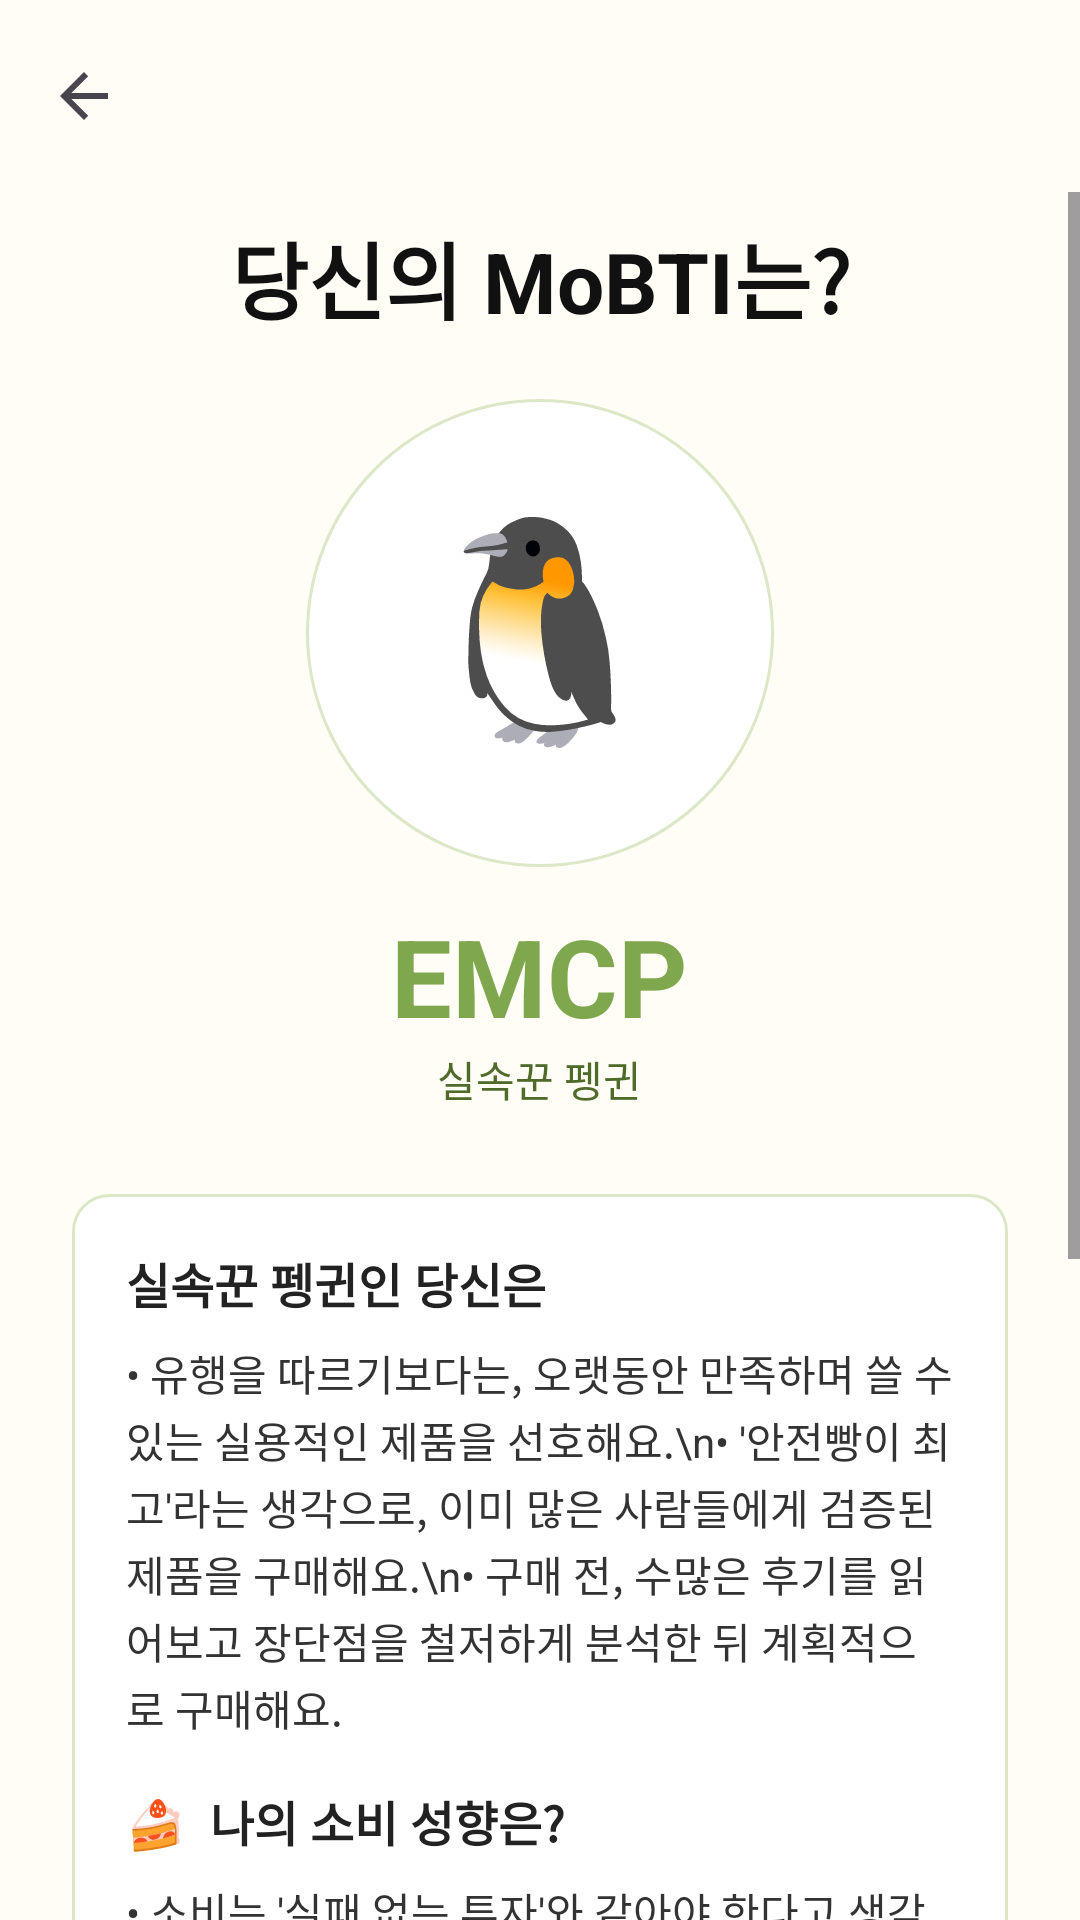

The Android layout XML behind this screen, and the referenced resources:
<!-- AndroidManifest.xml: application theme Base.Theme.Moneylog -->
<!-- res/layout/activity_mobti_result.xml -->
<?xml version="1.0" encoding="utf-8"?>
<LinearLayout xmlns:android="http://schemas.android.com/apk/res/android"
    xmlns:app="http://schemas.android.com/apk/res-auto"
    android:layout_width="match_parent"
    android:layout_height="match_parent"
    android:orientation="vertical"
    android:background="@color/cream_050">

    
    <com.google.android.material.appbar.MaterialToolbar
        android:id="@+id/toolbar"
        android:layout_width="match_parent"
        android:layout_height="wrap_content"
        android:background="@color/cream_050"
        app:navigationIcon="?attr/homeAsUpIndicator"
        app:title="" />

    <ScrollView
        android:layout_width="match_parent"
        android:layout_height="0dp"
        android:layout_weight="1"
        android:fillViewport="true">

        <LinearLayout
            android:layout_width="match_parent"
            android:layout_height="wrap_content"
            android:orientation="vertical"
            android:paddingStart="24dp"
            android:paddingEnd="24dp"
            android:paddingBottom="16dp">

            
            <TextView
                android:id="@+id/tvHeader"
                android:layout_width="match_parent"
                android:layout_height="wrap_content"
                android:text="당신의 MoBTI는?"
                android:textAlignment="center"
                android:textColor="#111111"
                android:textSize="28sp"
                android:textStyle="bold"
                android:layout_marginTop="8dp"
                android:layout_marginBottom="20dp" />

            
            <FrameLayout
                android:layout_width="156dp"
                android:layout_height="156dp"
                android:layout_gravity="center_horizontal"
                android:background="@drawable/circle_outline"
                android:padding="16dp">

                <TextView
                    android:id="@+id/tvMascotEmoji"
                    android:layout_width="match_parent"
                    android:layout_height="match_parent"
                    android:gravity="center"
                    android:text="🐧"
                    android:textSize="72sp"
                    android:includeFontPadding="false"
                    android:contentDescription="mobti mascot"/>
            </FrameLayout>


            <LinearLayout
                android:layout_width="wrap_content"
                android:layout_height="wrap_content"
                android:orientation="vertical"
                android:layout_gravity="center">
                
                <TextView
                    android:id="@+id/tvTypeCode"
                    android:layout_width="wrap_content"
                    android:layout_height="wrap_content"

                    android:layout_marginTop="12dp"
                    android:text="EMCP"
                    android:textColor="@color/sage_600"
                    android:textSize="36sp"
                    android:textStyle="bold" />

                <TextView
                    android:id="@+id/tvTypeCodeKrname"
                    android:layout_width="match_parent"
                    android:layout_height="wrap_content"
                    android:textColor="@color/sage_800"
                    android:textSize="14sp"
                    android:textAlignment="center"
                    android:layout_marginBottom="8dp"
                    android:text="실속꾼 펭귄" />

            </LinearLayout>



            
            <LinearLayout
                android:layout_width="match_parent"
                android:layout_height="wrap_content"
                android:layout_marginTop="20dp"
                android:background="@drawable/card_bg"
                android:orientation="vertical"
                android:padding="18dp">

                <TextView
                    android:id="@+id/tvSection1Title"
                    android:layout_width="match_parent"
                    android:layout_height="wrap_content"
                    android:textColor="#222222"
                    android:textStyle="bold"
                    android:textSize="16sp"
                    android:layout_marginBottom="8dp"
                    android:text="실속꾼 펭귄인 당신은" />

                <TextView
                    android:id="@+id/section1Body"
                    android:layout_width="match_parent"
                    android:layout_height="wrap_content"
                    android:textColor="#333333"
                    android:textSize="14sp"
                    android:lineSpacingExtra="2dp"
                    android:text="• 유행을 따르기보다는, 오랫동안 만족하며 쓸 수 있는 실용적인 제품을 선호해요.\n• '안전빵이 최고'라는 생각으로, 이미 많은 사람들에게 검증된 제품을 구매해요.\n• 구매 전, 수많은 후기를 읽어보고 장단점을 철저하게 분석한 뒤 계획적으로 구매해요."
                    android:layout_marginBottom="16dp" />

                <TextView
                    android:layout_width="match_parent"
                    android:layout_height="wrap_content"
                    android:text="🍰  나의 소비 성향은?"
                    android:textColor="#222222"
                    android:textStyle="bold"
                    android:textSize="16sp"
                    android:layout_marginBottom="8dp" />

                <TextView
                    android:id="@+id/section2Body"
                    android:layout_width="match_parent"
                    android:layout_height="wrap_content"
                    android:textColor="#333333"
                    android:textSize="14sp"
                    android:lineSpacingExtra="2dp"
                    android:text="• 소비는 '실패 없는 투자'와 같아야 한다고 생각해요. 나의 돈과 시간은 소중하니까요.\n• '싸고 좋은' 물건을 찾아냈을 때 가장 큰 희열을 느껴요.\n• 현명하게 돈을 쓰는 법을 알고 있다는 사실에 스스로 만족해요."
                    android:layout_marginBottom="16dp" />

                <TextView
                    android:layout_width="match_parent"
                    android:layout_height="wrap_content"
                    android:text="😎  친구와의 관계에서 소비 스타일은?"
                    android:textColor="#222222"
                    android:textStyle="bold"
                    android:textSize="16sp"
                    android:layout_marginBottom="8dp" />

                <TextView
                    android:id="@+id/section3Body"
                    android:layout_width="match_parent"
                    android:layout_height="wrap_content"
                    android:textColor="#333333"
                    android:textSize="14sp"
                    android:lineSpacingExtra="2dp"
                    android:text="• 친구들 사이에서 '인간 가격비교 사이트'로 불리며, 쇼핑 조언을 도맡아 해요.\n• 1원까지 정확하게 나누는 더치페이를 선호하며, 금전 관계가 깔끔해요." />
            </LinearLayout>

            <View android:layout_width="match_parent" android:layout_height="16dp"/>

            
            <com.google.android.material.button.MaterialButton
                android:id="@+id/btnGoHome"
                android:layout_width="match_parent"
                android:layout_height="56dp"
                android:layout_marginTop="8dp"
                android:layout_marginBottom="12dp"
                android:text="머니로그 시작하기"
                android:textAllCaps="false"
                android:textSize="18sp"
                android:textColor="#151515"
                app:cornerRadius="14dp"
                app:strokeWidth="1dp"
                app:strokeColor="@color/sage_600"
                app:backgroundTint="@color/button_light_green" />

        </LinearLayout>
    </ScrollView>
</LinearLayout>
<!-- resources referenced by this layout -->
<resources>
  <color name="button_light_green">#CFE4A2</color>
  <color name="cream_050">#FFFDF6</color>
  <color name="sage_600">#7FA84E</color>
  <color name="sage_800">#4E6B2A</color>
  <!-- drawable card_bg (drawable) -->
  <?xml version="1.0" encoding="utf-8"?>
  <shape xmlns:android="http://schemas.android.com/apk/res/android"
      android:shape="rectangle">
      <solid android:color="#FFFFFFFF"/>
      <stroke
          android:width="1dp"
          android:color="@color/sage_200"/>
      <corners android:radius="12dp"/>
      <padding
          android:left="8dp"
          android:top="8dp"
          android:right="8dp"
          android:bottom="8dp"/>
  </shape>
  <!-- drawable circle_outline (drawable) -->
  <?xml version="1.0" encoding="utf-8"?>
  <shape xmlns:android="http://schemas.android.com/apk/res/android"
      android:shape="oval">
      <solid android:color="@android:color/white"/>
      <stroke
          android:width="1dp"
          android:color="@color/sage_200"/>
  </shape>
  <style name="Base.Theme.Moneylog" parent="Theme.Material3.Light.NoActionBar">
      </style>
  <color name="sage_200">#DCE7C7</color>
</resources>
